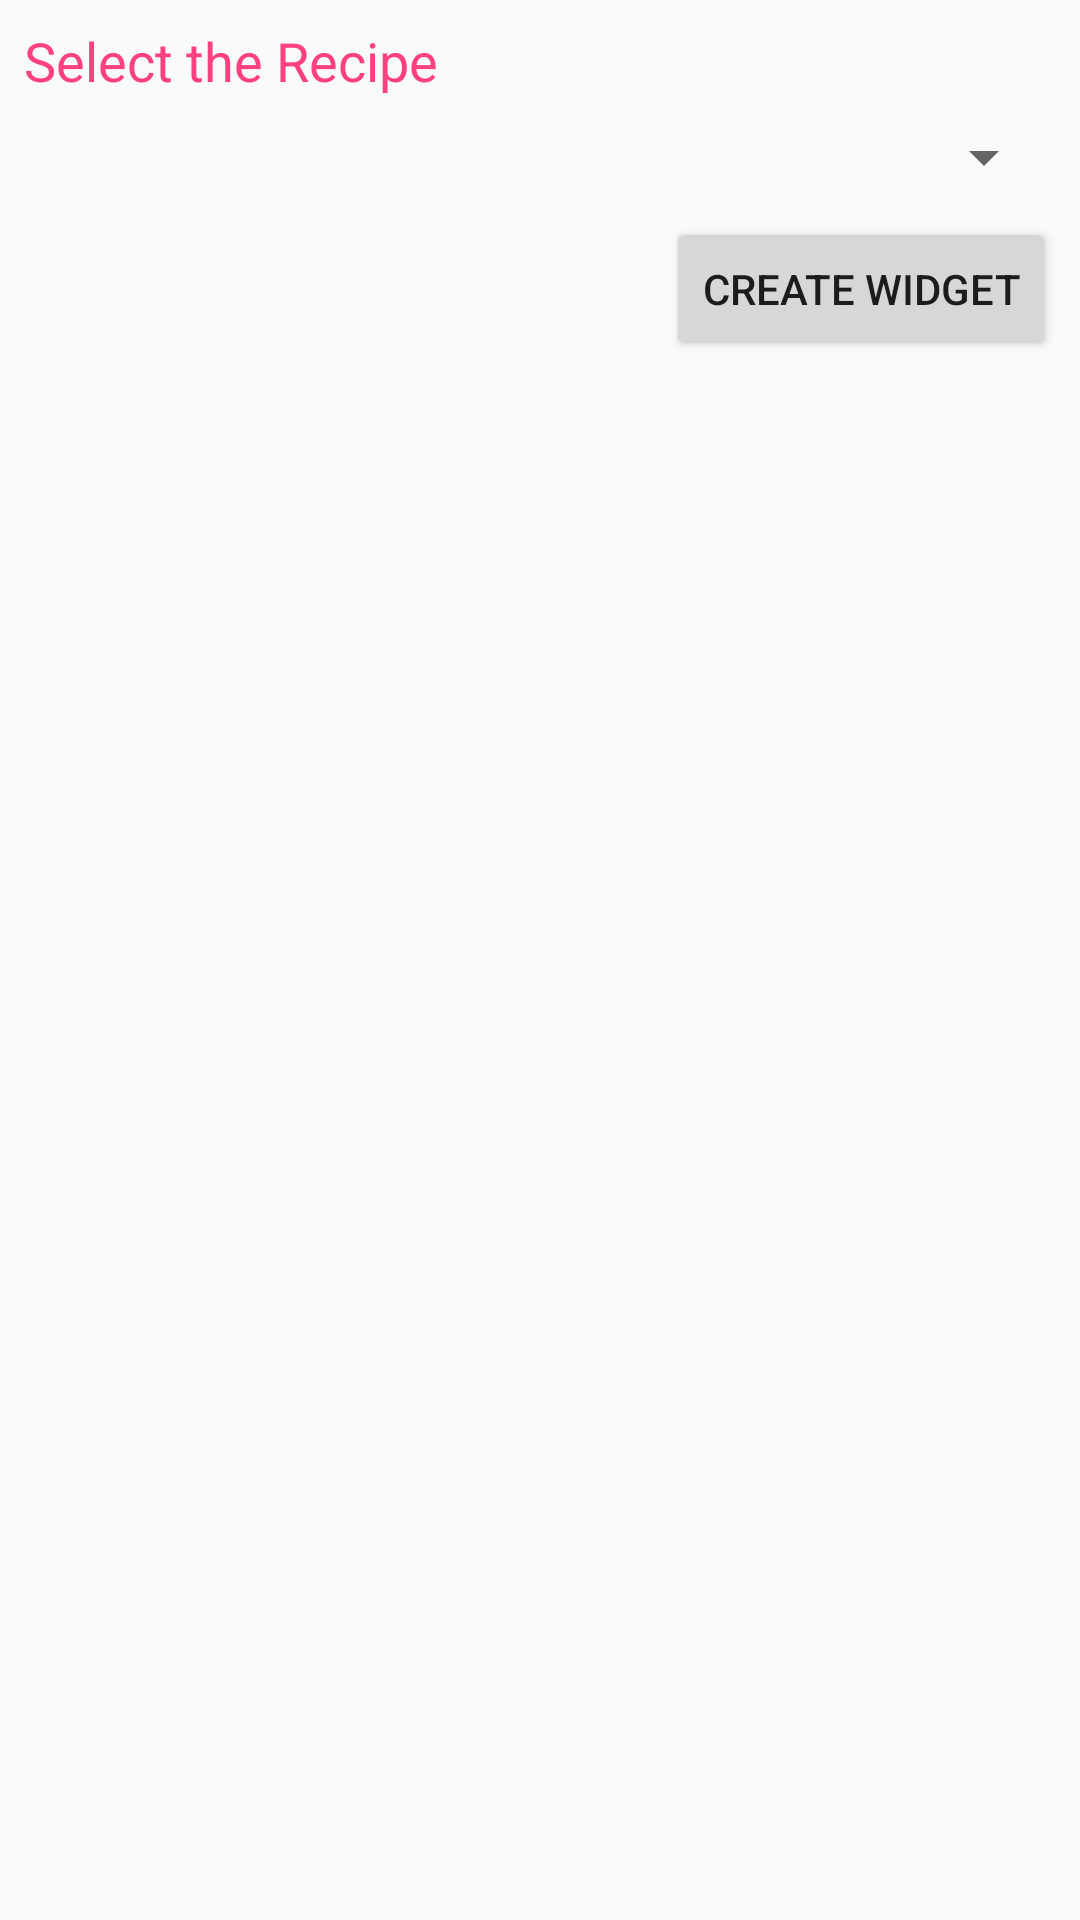

This screen was rendered from an Android layout file. Write that file and the resources it references.
<!-- AndroidManifest.xml: application theme AppTheme -->
<!-- res/layout/activity_widget_configuration.xml -->
<?xml version="1.0" encoding="utf-8"?>
<android.support.constraint.ConstraintLayout
    xmlns:android="http://schemas.android.com/apk/res/android"
    xmlns:app="http://schemas.android.com/apk/res-auto"
    xmlns:tools="http://schemas.android.com/tools"
    android:layout_width="match_parent"
    android:layout_height="match_parent">

    <TextView
        android:id="@+id/activity_widget_conf_label"
        android:layout_width="wrap_content"
        android:layout_height="wrap_content"
        android:layout_marginStart="@dimen/widget_conf_label_margin"
        android:layout_marginTop="@dimen/widget_conf_label_margin"
        android:text="@string/widget_conf_label"
        android:textColor="@color/colorPrimary"
        android:textSize="@dimen/widget_conf_label_size"
        app:layout_constraintStart_toStartOf="parent"
        app:layout_constraintTop_toTopOf="parent" />

    <Spinner
        android:id="@+id/activity_widget_conf_spinner"
        android:layout_width="0dp"
        android:layout_height="wrap_content"
        android:layout_marginEnd="@dimen/widget_conf_spinner_margin"
        android:layout_marginStart="@dimen/widget_conf_spinner_margin"
        android:layout_marginTop="@dimen/widget_conf_spinner_margin"
        app:layout_constraintEnd_toEndOf="parent"
        app:layout_constraintStart_toStartOf="parent"
        app:layout_constraintTop_toBottomOf="@+id/activity_widget_conf_label" />

    <Button
        android:id="@+id/activity_widget_conf_go_button"
        android:layout_width="wrap_content"
        android:layout_height="wrap_content"
        android:layout_marginEnd="@dimen/widget_conf_button_margin"
        android:layout_marginTop="@dimen/widget_conf_button_margin"
        android:text="@string/widget_conf_button_create"
        app:layout_constraintEnd_toEndOf="parent"
        app:layout_constraintTop_toBottomOf="@+id/activity_widget_conf_spinner" />
</android.support.constraint.ConstraintLayout>
<!-- resources referenced by this layout -->
<resources>
  <color name="colorPrimary">#ff4081</color>
  <dimen name="widget_conf_button_margin">8dp</dimen>
  <dimen name="widget_conf_label_margin">8dp</dimen>
  <dimen name="widget_conf_label_size">18sp</dimen>
  <dimen name="widget_conf_spinner_margin">8dp</dimen>
  <string name="widget_conf_button_create">Create Widget</string>
  <string name="widget_conf_label">Select the Recipe</string>
  <style name="AppTheme" parent="Theme.AppCompat.Light.NoActionBar">
          
          <item name="colorPrimary">@color/colorPrimary</item>
          <item name="colorPrimaryDark">@color/colorPrimaryDark</item>
          <item name="colorAccent">@color/colorSecondary</item>
      </style>
  <color name="colorPrimaryDark">#c60055</color>
  <color name="colorSecondary">#ffee58</color>
</resources>
